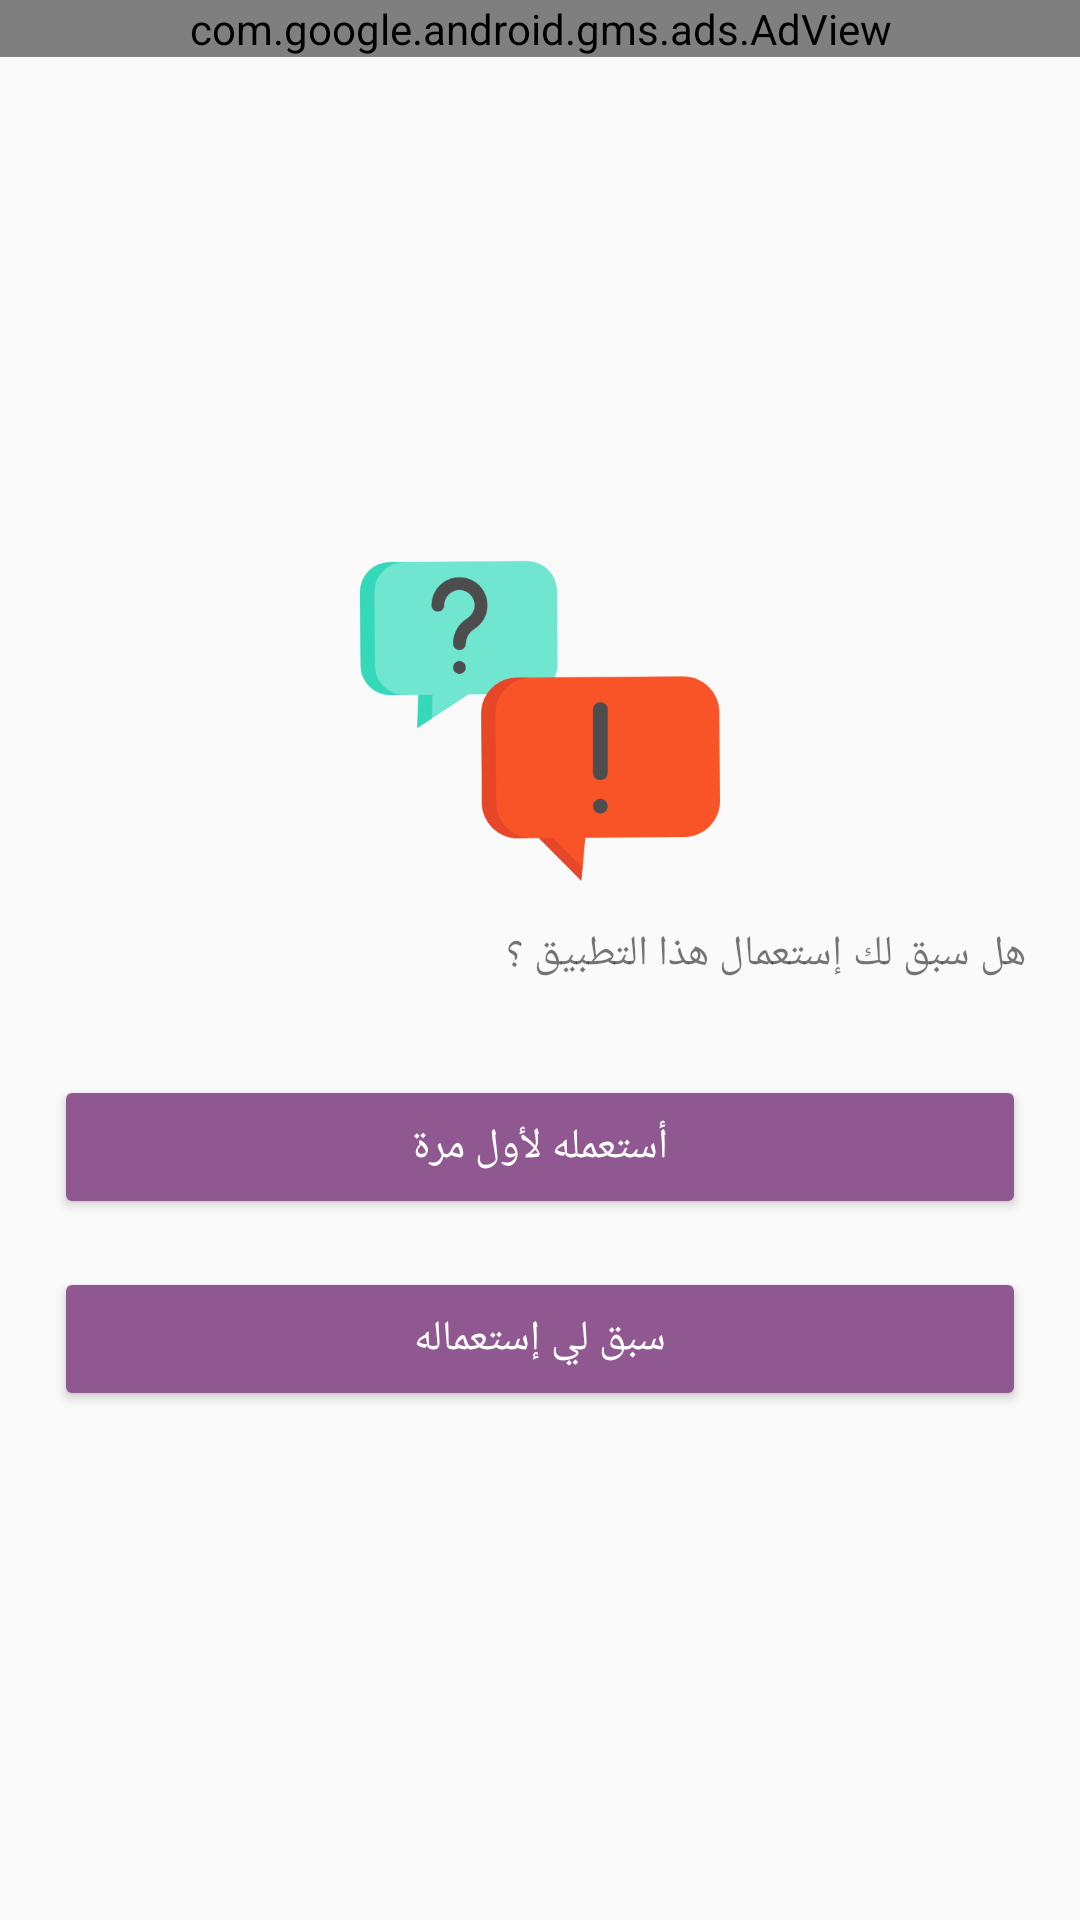

Android layout source for this screen:
<!-- AndroidManifest.xml: application theme AppTheme.NoActionBar -->
<!-- res/layout/activity_app_used.xml -->
<?xml version="1.0" encoding="utf-8"?>
<LinearLayout xmlns:android="http://schemas.android.com/apk/res/android"
    xmlns:app="http://schemas.android.com/apk/res-auto"
    xmlns:tools="http://schemas.android.com/tools"
    android:layout_width="match_parent"
    android:layout_height="match_parent"
    android:layout_gravity="center_vertical"
    android:gravity="center"
    android:orientation="vertical"
    tools:context=".AppUsedActivity">
    <com.google.android.gms.ads.AdView
        android:id="@+id/ad_view"
        android:layout_width="match_parent"
        android:layout_height="wrap_content"
        android:layout_gravity="top"
        app:adSize="BANNER"
        app:adUnitId="@string/banner_ad_unit_id" />
    <LinearLayout
        android:layout_width="match_parent"
        android:layout_height="match_parent"
        android:orientation="vertical"
        android:gravity="center_vertical"
        android:layout_gravity="center_vertical"
        android:padding="10dp"
        >
        <ImageView
            android:layout_width="120dp"
            android:layout_height="120dp"
            android:layout_gravity="center_vertical|center"
            android:scaleType="fitXY"
            android:src="@drawable/question" />
        <TextView
            android:layout_width="match_parent"
            android:layout_height="wrap_content"
            android:layout_margin="8dp"
            android:text="هل سبق لك إستعمال هذا التطبيق ؟"/>
        <LinearLayout
            android:layout_width="match_parent"
            android:layout_height="wrap_content"
            android:layout_marginTop="15dp"
            android:orientation="vertical">
            <Button
                style="@style/Widget.AppCompat.Button.Colored"
                android:layout_width="match_parent"
                android:layout_height="wrap_content"
                android:layout_gravity="center"
                android:id="@+id/btn1"
                android:layout_margin="8dp"
                android:text="أستعمله لأول مرة" />
        </LinearLayout>
        <LinearLayout
            android:layout_width="match_parent"
            android:layout_height="wrap_content"
            android:orientation="vertical">
            <Button
                style="@style/Widget.AppCompat.Button.Colored"
                android:layout_width="match_parent"
                android:layout_height="wrap_content"
                android:layout_gravity="center"
                android:id="@+id/btn2"
                android:layout_margin="8dp"
                android:text="سبق لي إستعماله" />
        </LinearLayout>
    </LinearLayout>
</LinearLayout>
<!-- resources referenced by this layout -->
<resources>
  <!-- drawable question: png bitmap (drawable, 14372 bytes) -->
  <string name="banner_ad_unit_id">ca-app-pub-5227911034604828/2776446626</string>
  <style name="AppTheme.NoActionBar">
          <item name="windowActionBar">false</item>
          <item name="windowNoTitle">true</item>
      </style>
</resources>
